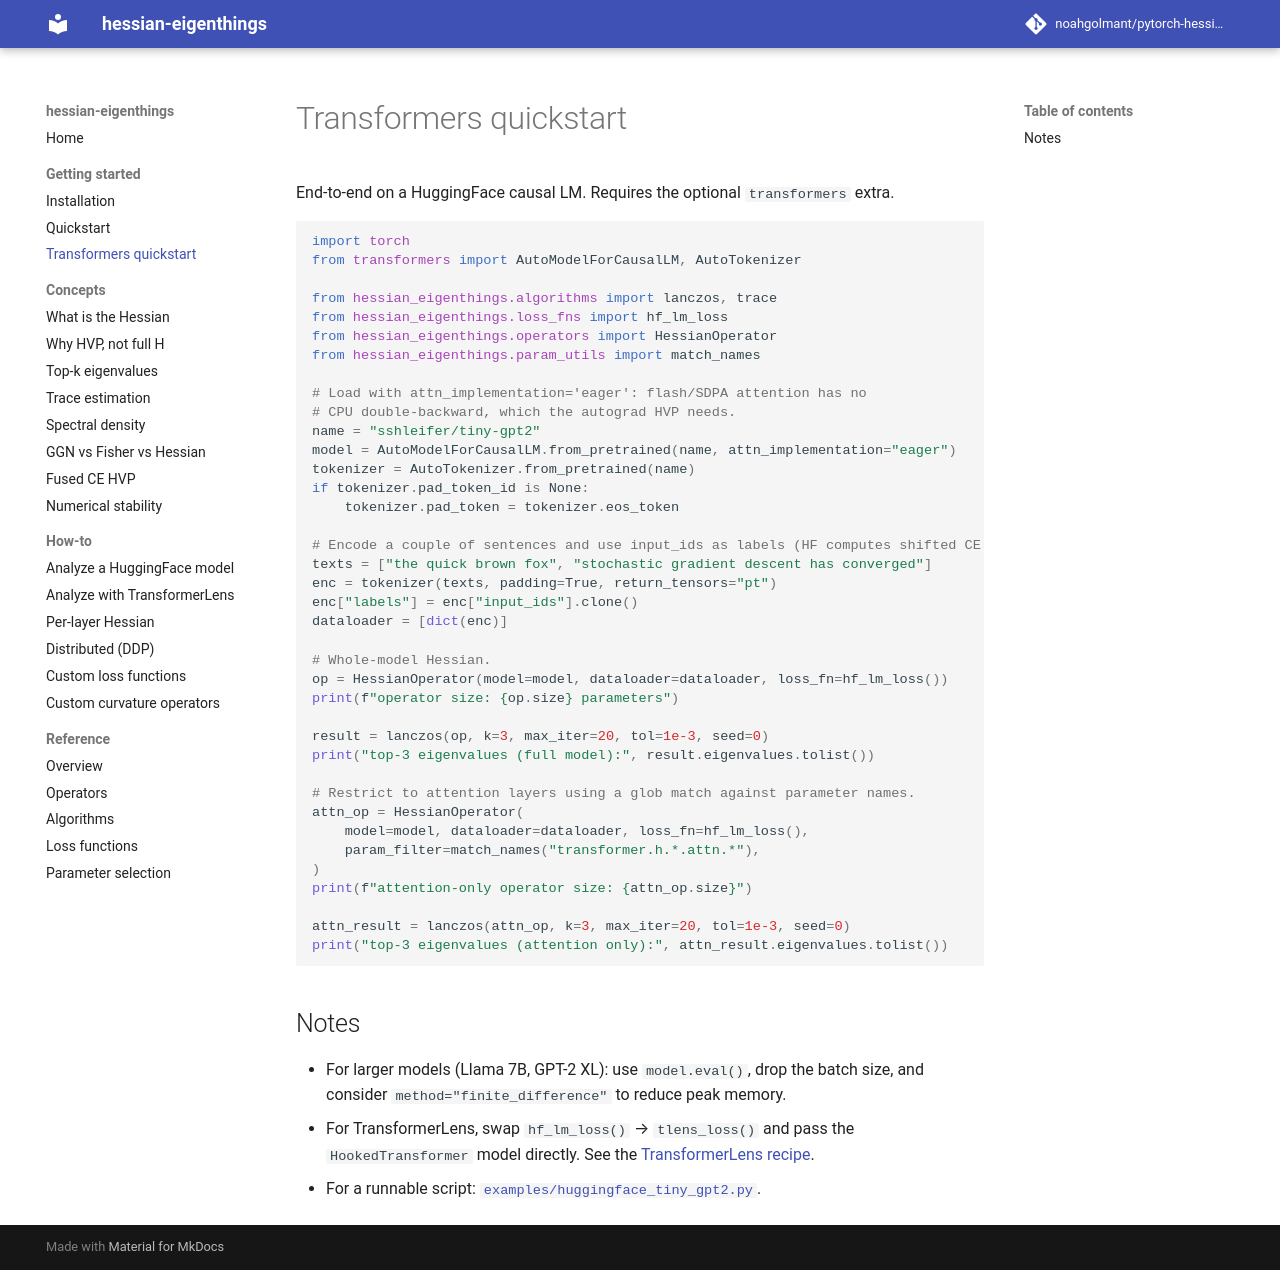

repository: noahgolmant/pytorch-hessian-eigenthings · page: getting-started/transformers-quickstart/index.html · generator: mkdocs

# Transformers quickstart

End-to-end on a HuggingFace causal LM. Requires the optional `transformers` extra.

```python
import torch
from transformers import AutoModelForCausalLM, AutoTokenizer

from hessian_eigenthings.algorithms import lanczos, trace
from hessian_eigenthings.loss_fns import hf_lm_loss
from hessian_eigenthings.operators import HessianOperator
from hessian_eigenthings.param_utils import match_names

# Load with attn_implementation='eager': flash/SDPA attention has no
# CPU double-backward, which the autograd HVP needs.
name = "sshleifer/tiny-gpt2"
model = AutoModelForCausalLM.from_pretrained(name, attn_implementation="eager")
tokenizer = AutoTokenizer.from_pretrained(name)
if tokenizer.pad_token_id is None:
    tokenizer.pad_token = tokenizer.eos_token

# Encode a couple of sentences and use input_ids as labels (HF computes shifted CE internally).
texts = ["the quick brown fox", "stochastic gradient descent has converged"]
enc = tokenizer(texts, padding=True, return_tensors="pt")
enc["labels"] = enc["input_ids"].clone()
dataloader = [dict(enc)]

# Whole-model Hessian.
op = HessianOperator(model=model, dataloader=dataloader, loss_fn=hf_lm_loss())
print(f"operator size: {op.size} parameters")

result = lanczos(op, k=3, max_iter=20, tol=1e-3, seed=0)
print("top-3 eigenvalues (full model):", result.eigenvalues.tolist())

# Restrict to attention layers using a glob match against parameter names.
attn_op = HessianOperator(
    model=model, dataloader=dataloader, loss_fn=hf_lm_loss(),
    param_filter=match_names("transformer.h.*.attn.*"),
)
print(f"attention-only operator size: {attn_op.size}")

attn_result = lanczos(attn_op, k=3, max_iter=20, tol=1e-3, seed=0)
print("top-3 eigenvalues (attention only):", attn_result.eigenvalues.tolist())
```

## Notes

- For larger models (Llama 7B, GPT-2 XL): use `model.eval()`, drop the batch size, and consider `method="finite_difference"` to reduce peak memory.
- For TransformerLens, swap `hf_lm_loss()` → `tlens_loss()` and pass the `HookedTransformer` model directly. See the [TransformerLens recipe](../how-to/analyze-with-transformer-lens.md).
- For a runnable script: [`examples/huggingface_tiny_gpt2.py`](https://github.com/noahgolmant/pytorch-hessian-eigenthings/blob/v1/examples/huggingface_tiny_gpt2.py).
